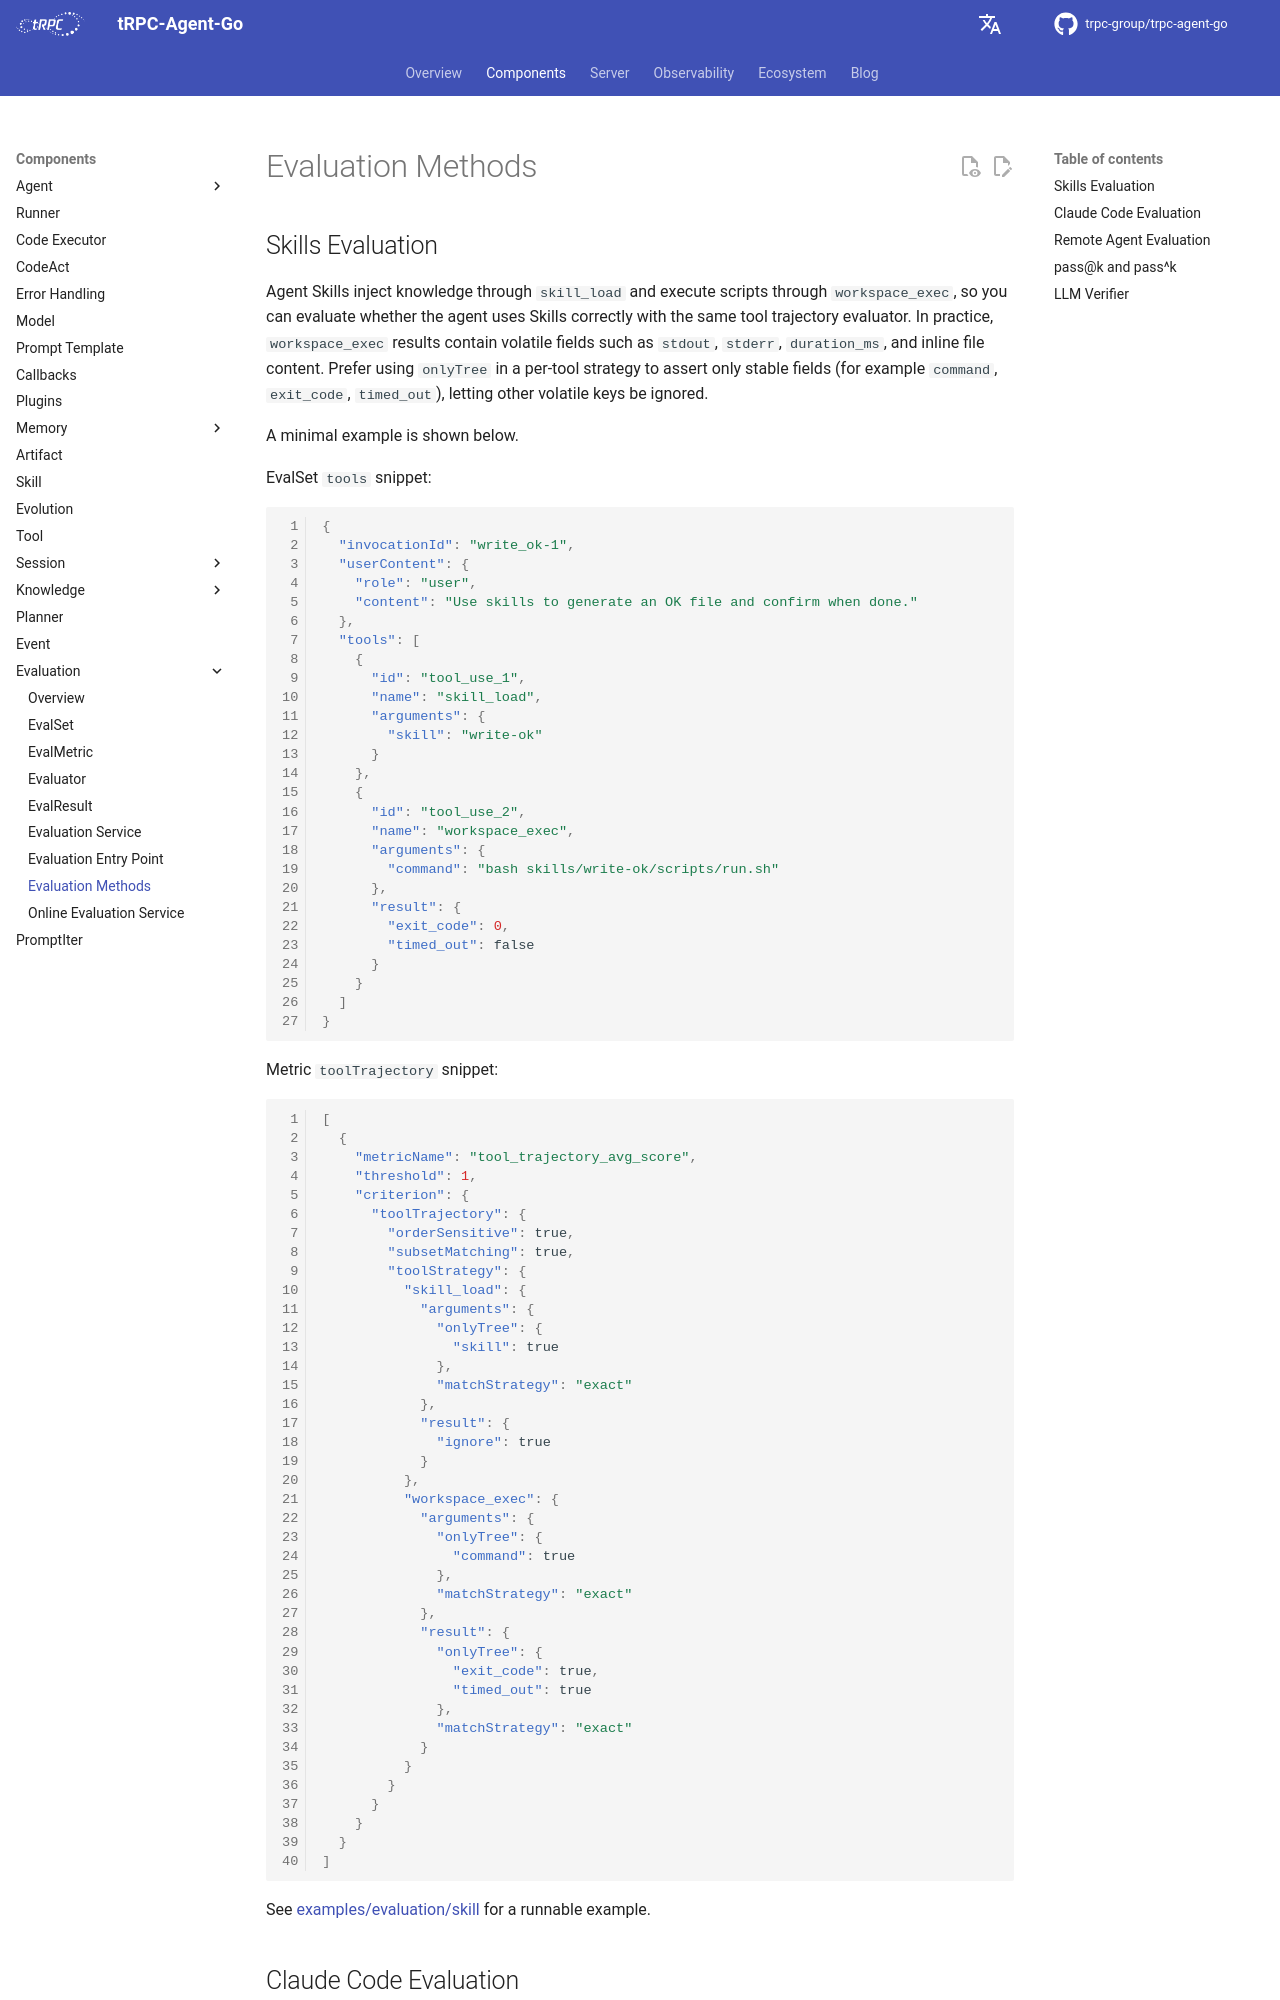

repository: trpc-group/trpc-agent-go · page: evaluation/methods/index.html · generator: mkdocs

# Evaluation Methods

## Skills Evaluation

Agent Skills inject knowledge through `skill_load` and execute scripts through `workspace_exec`, so you can evaluate whether the agent uses Skills correctly with the same tool trajectory evaluator. In practice, `workspace_exec` results contain volatile fields such as `stdout`, `stderr`, `duration_ms`, and inline file content. Prefer using `onlyTree` in a per-tool strategy to assert only stable fields (for example `command`, `exit_code`, `timed_out`), letting other volatile keys be ignored.

A minimal example is shown below.

EvalSet `tools` snippet:

```json
{
  "invocationId": "write_ok-1",
  "userContent": {
    "role": "user",
    "content": "Use skills to generate an OK file and confirm when done."
  },
  "tools": [
    {
      "id": "tool_use_1",
      "name": "skill_load",
      "arguments": {
        "skill": "write-ok"
      }
    },
    {
      "id": "tool_use_2",
      "name": "workspace_exec",
      "arguments": {
        "command": "bash skills/write-ok/scripts/run.sh"
      },
      "result": {
        "exit_code": 0,
        "timed_out": false
      }
    }
  ]
}
```

Metric `toolTrajectory` snippet:

```json
[
  {
    "metricName": "tool_trajectory_avg_score",
    "threshold": 1,
    "criterion": {
      "toolTrajectory": {
        "orderSensitive": true,
        "subsetMatching": true,
        "toolStrategy": {
          "skill_load": {
            "arguments": {
              "onlyTree": {
                "skill": true
              },
              "matchStrategy": "exact"
            },
            "result": {
              "ignore": true
            }
          },
          "workspace_exec": {
            "arguments": {
              "onlyTree": {
                "command": true
              },
              "matchStrategy": "exact"
            },
            "result": {
              "onlyTree": {
                "exit_code": true,
                "timed_out": true
              },
              "matchStrategy": "exact"
            }
          }
        }
      }
    }
  }
]
```

See [examples/evaluation/skill](https://github.com/trpc-group/trpc-agent-go/tree/main/examples/evaluation/skill) for a runnable example.
